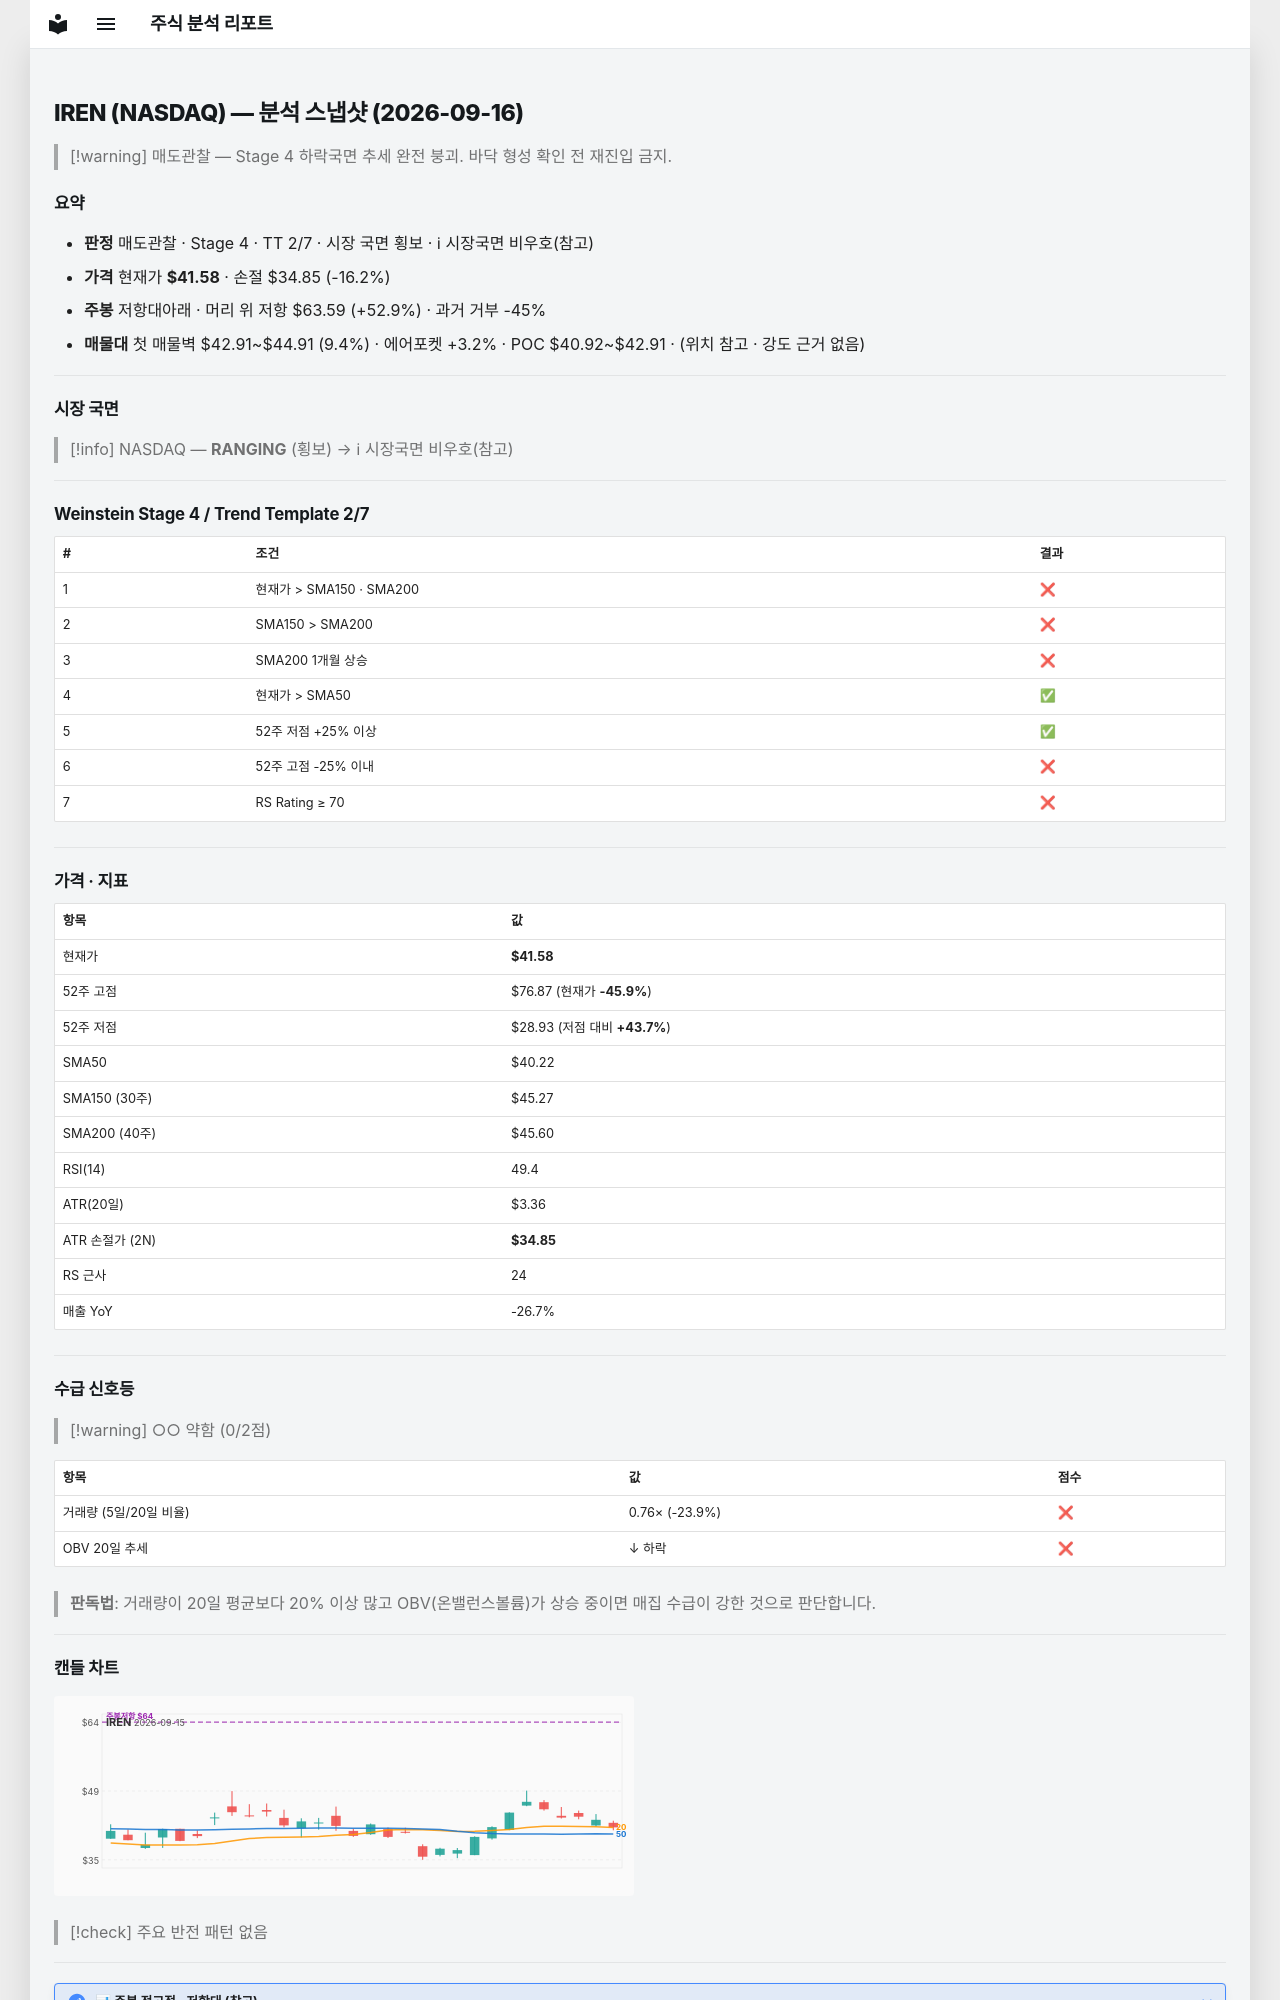

repository: soloandco/stock-reports · page: snapshots/IREN-2026-09-16/index.html · generator: mkdocs

---
type: analysis-snapshot
title: IREN 분석 스냅샷
ticker: IREN
market: NASDAQ
created: 2026-09-16
updated: 2026-09-16
bar-date: 2026-09-15
verdict: 매도관찰
real-rr: 3.27
sma50-gap-pct: 3.4
weekly-position: 저항대아래
weekly-overhead-price: 63.59
weekly-overhead-pct: 52.9
stage: 4
trend-template-score: 2
tt-max: 7
price: 41.58000183105469
stop-price: 34.85244577302882
market-regime: RANGING
supply-demand-score: 0/2
supply-demand-label: 약함
status: tracking
tags:
  - stock-agent
  - watchlist
  - IREN
  - analysis
related:
  - "[[analysis-template]]"
---

# IREN (NASDAQ) — 분석 스냅샷 (2026-09-16)

> [!warning] 매도관찰 — Stage 4 하락국면
> 추세 완전 붕괴. 바닥 형성 확인 전 재진입 금지.

## 요약

- **판정** 매도관찰 · Stage 4 · TT 2/7 · 시장 국면 횡보 · ℹ 시장국면 비우호(참고)
- **가격** 현재가 **$41.58** · 손절 $34.85 (-16.2%)
- **주봉** 저항대아래 · 머리 위 저항 $63.59 (+52.9%) · 과거 거부 -45%
- **매물대** 첫 매물벽 $42.91~$44.91 (9.4%) · 에어포켓 +3.2% · POC $40.92~$42.91 · (위치 참고 · 강도 근거 없음)

---

## 시장 국면

> [!info] NASDAQ — **RANGING** (횡보) → ℹ 시장국면 비우호(참고)

---

## Weinstein Stage 4 / Trend Template 2/7

| # | 조건 | 결과 |
|---|------|------|
| 1 | 현재가 > SMA150 · SMA200 | ❌ |
| 2 | SMA150 > SMA200 | ❌ |
| 3 | SMA200 1개월 상승 | ❌ |
| 4 | 현재가 > SMA50 | ✅ |
| 5 | 52주 저점 +25% 이상 | ✅ |
| 6 | 52주 고점 -25% 이내 | ❌ |
| 7 | RS Rating ≥ 70 | ❌ |

---

## 가격 · 지표

| 항목 | 값 |
|------|---|
| 현재가 | **$41.58** |
| 52주 고점 | $76.87 (현재가 **-45.9%**) |
| 52주 저점 | $28.93 (저점 대비 **+43.7%**) |
| SMA50 | $40.22 |
| SMA150 (30주) | $45.27 |
| SMA200 (40주) | $45.60 |
| RSI(14) | 49.4 |
| ATR(20일) | $3.36 |
| ATR 손절가 (2N) | **$34.85** |
| RS 근사 | 24 |
| 매출 YoY | -26.7% |

---
## 수급 신호등

> [!warning] ○○ 약함 (0/2점)

| 항목 | 값 | 점수 |
|------|------|------|
| 거래량 (5일/20일 비율) | 0.76× (-23.9%) | ❌ |
| OBV 20일 추세 | ↓ 하락 | ❌ |

> **판독법**: 거래량이 20일 평균보다 20% 이상 많고 OBV(온밸런스볼륨)가 상승 중이면 매집 수급이 강한 것으로 판단합니다.

---
